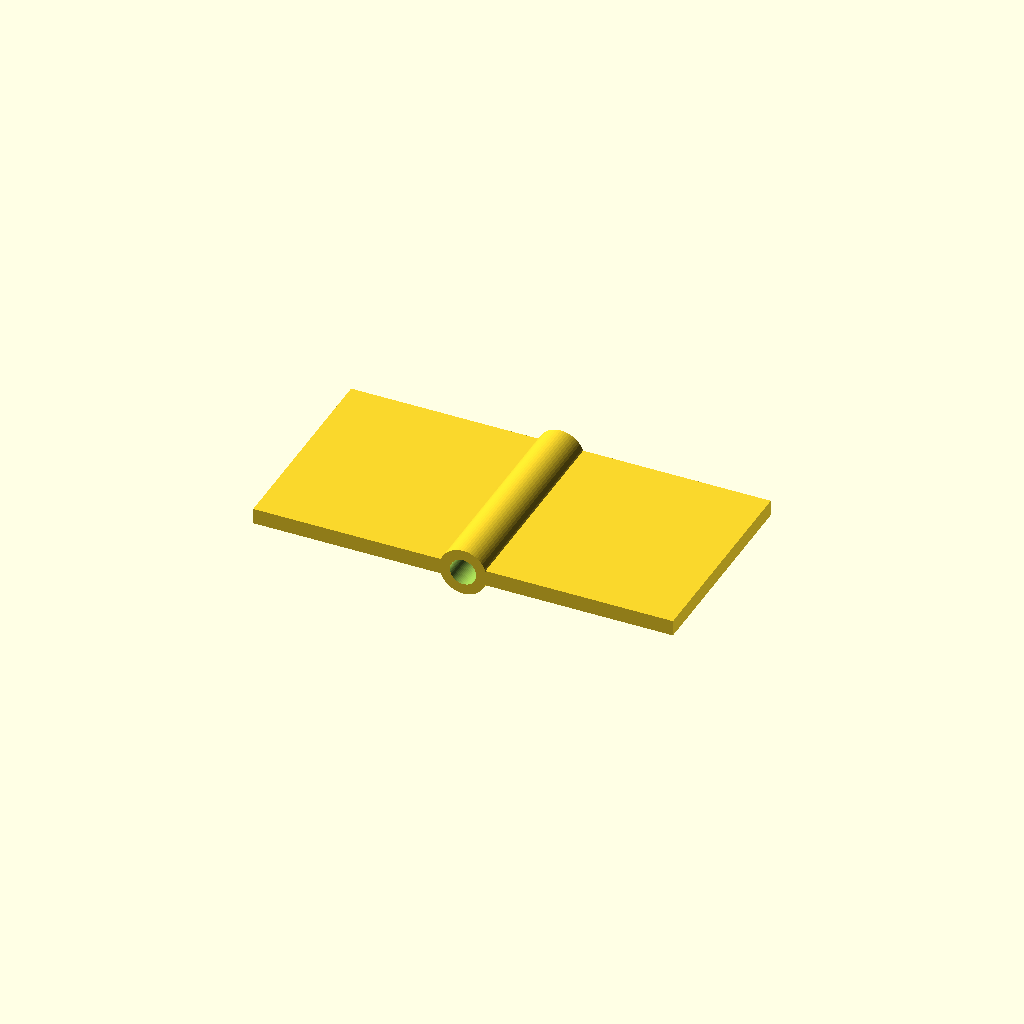
Cell 1 — every parameter at its default value.
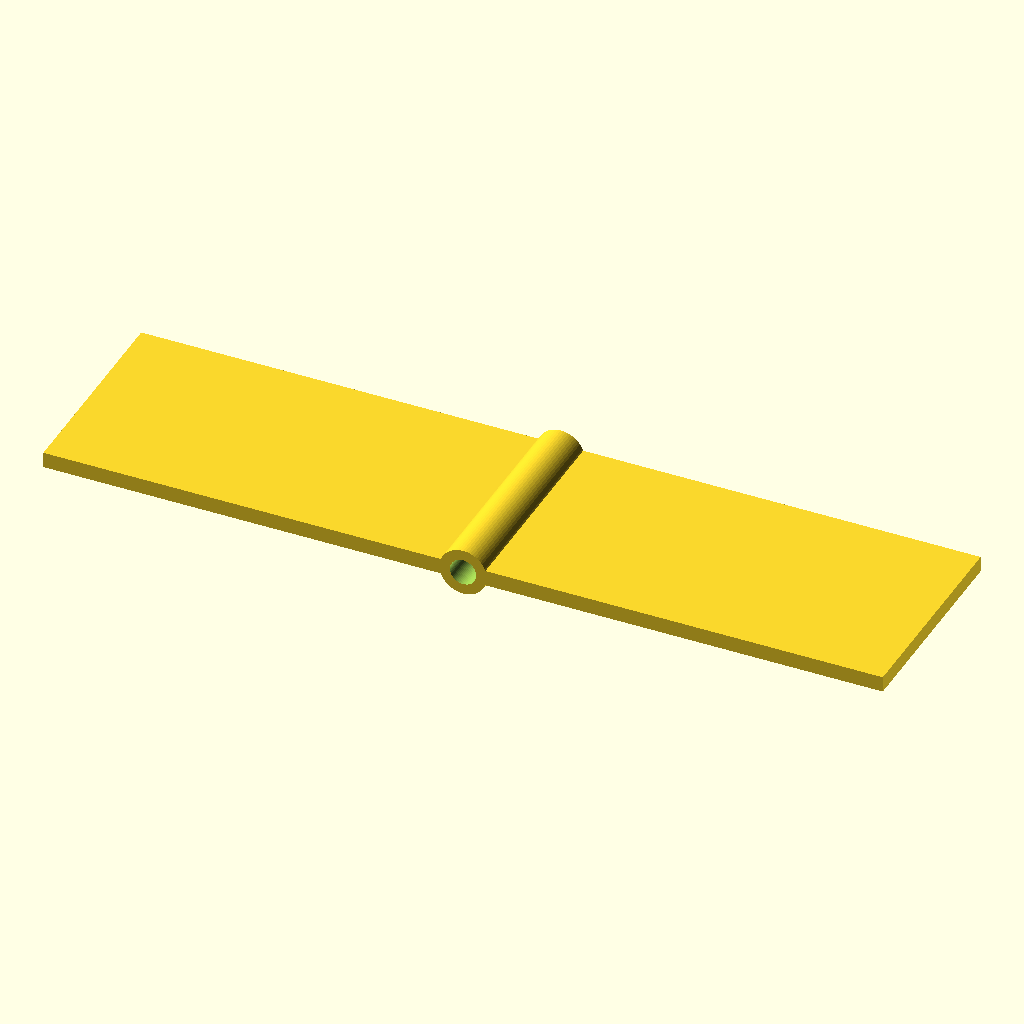
Cell 2 — leaf_l set to 80, the other parameters unchanged.
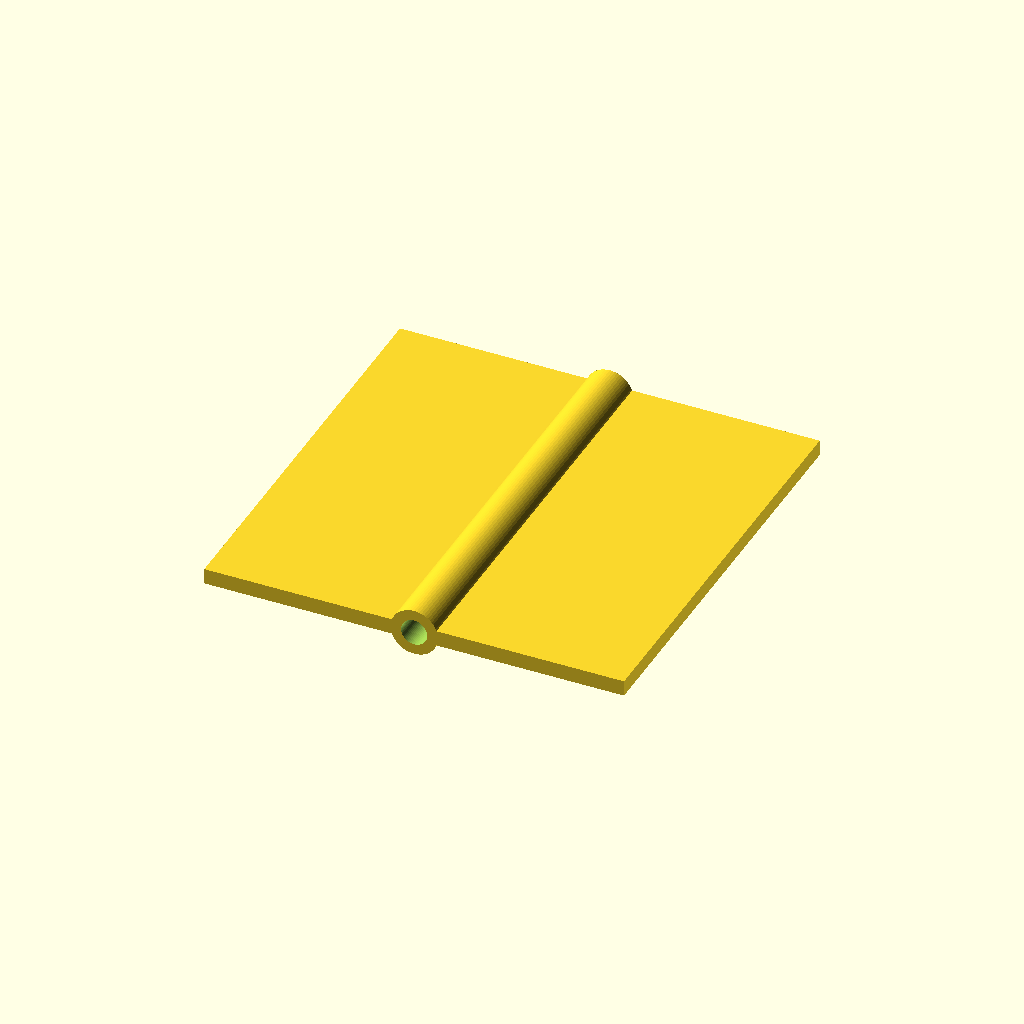
Cell 3: width = 80 (everything else at default).
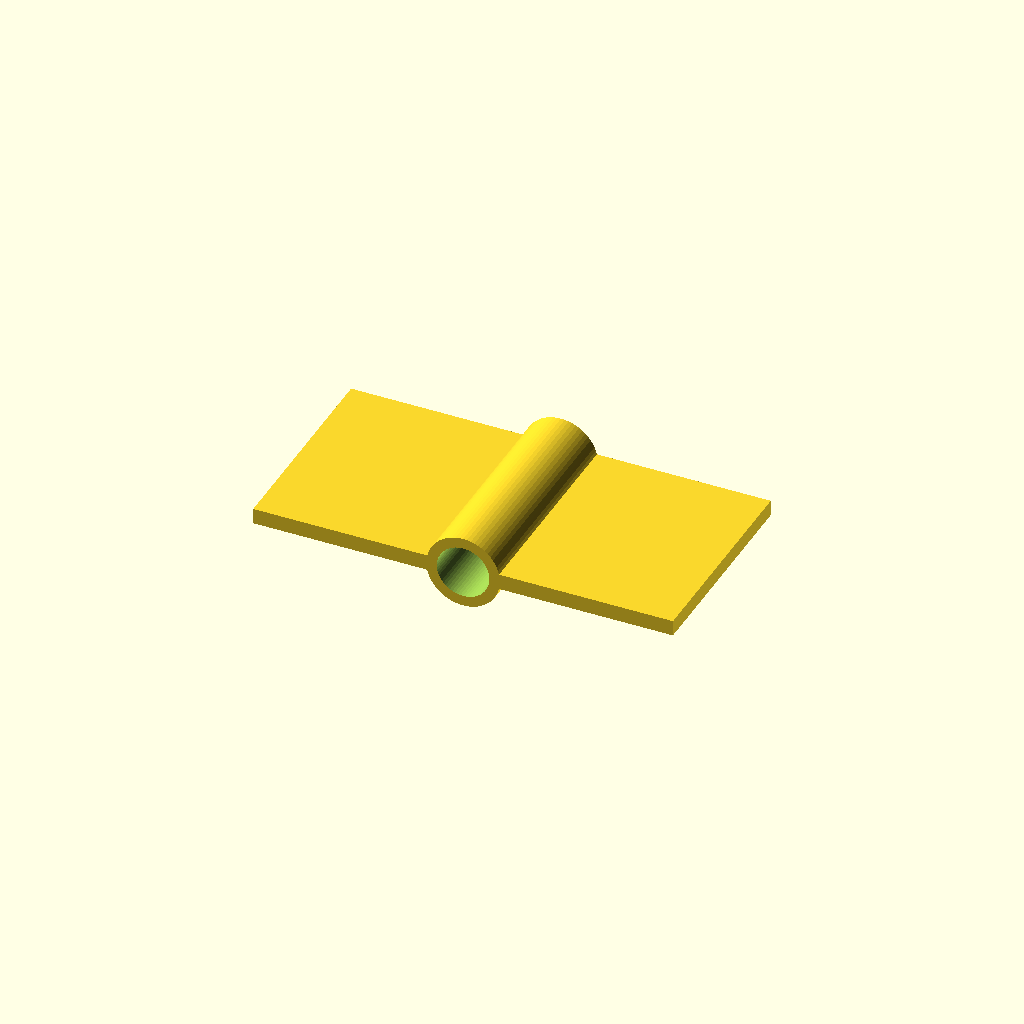
Cell 4: pin_d = 10 (everything else at default).
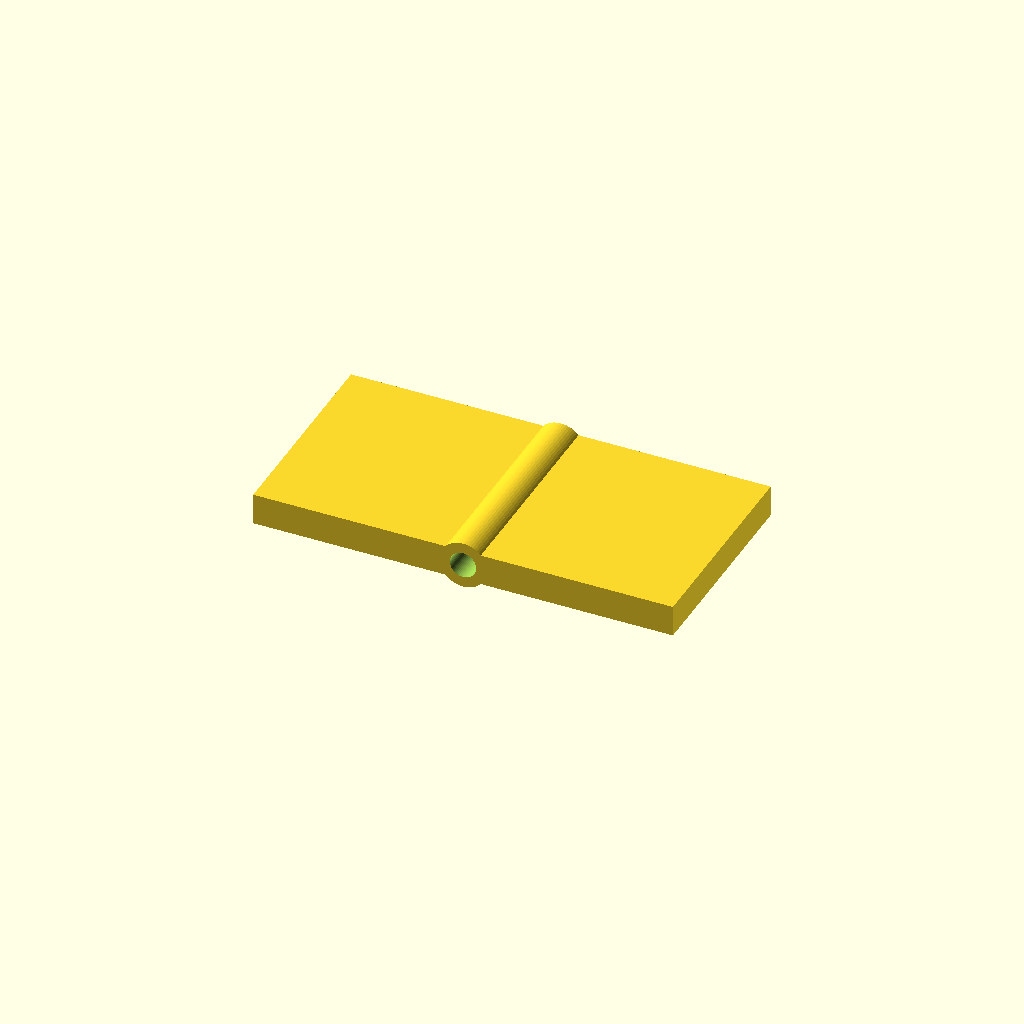
Cell 5 — leaf_t set to 6, the other parameters unchanged.
One fixed orthographic camera (rotation 55°, 0°, 25°; colour scheme Cornfield) for every cell.
OpenSCAD source file optional_data/data/parts/part_1033.scad:
// Compact plate hinge.
$fn = 60;
eps = 0.02;
leaf_l = 40;
width = 40;
pin_d = 5;
leaf_t = 3;
difference() {
    union() {
        translate([-leaf_l,-width/2,0]) cube([leaf_l,width,leaf_t]);
        translate([0,-width/2,0]) cube([leaf_l,width,leaf_t]);
        translate([0,-width/2,leaf_t/2]) rotate([-90,0,0]) cylinder(d=pin_d+4,h=width);
    }
    translate([0,-width/2-eps,leaf_t/2]) rotate([-90,0,0]) cylinder(d=pin_d,h=width+2*eps);
}
Parameter table extracted from the source (name, type, default, range or options):
eps: number, default 0.02
leaf_l: number, default 40
width: number, default 40
pin_d: number, default 5
leaf_t: number, default 3
